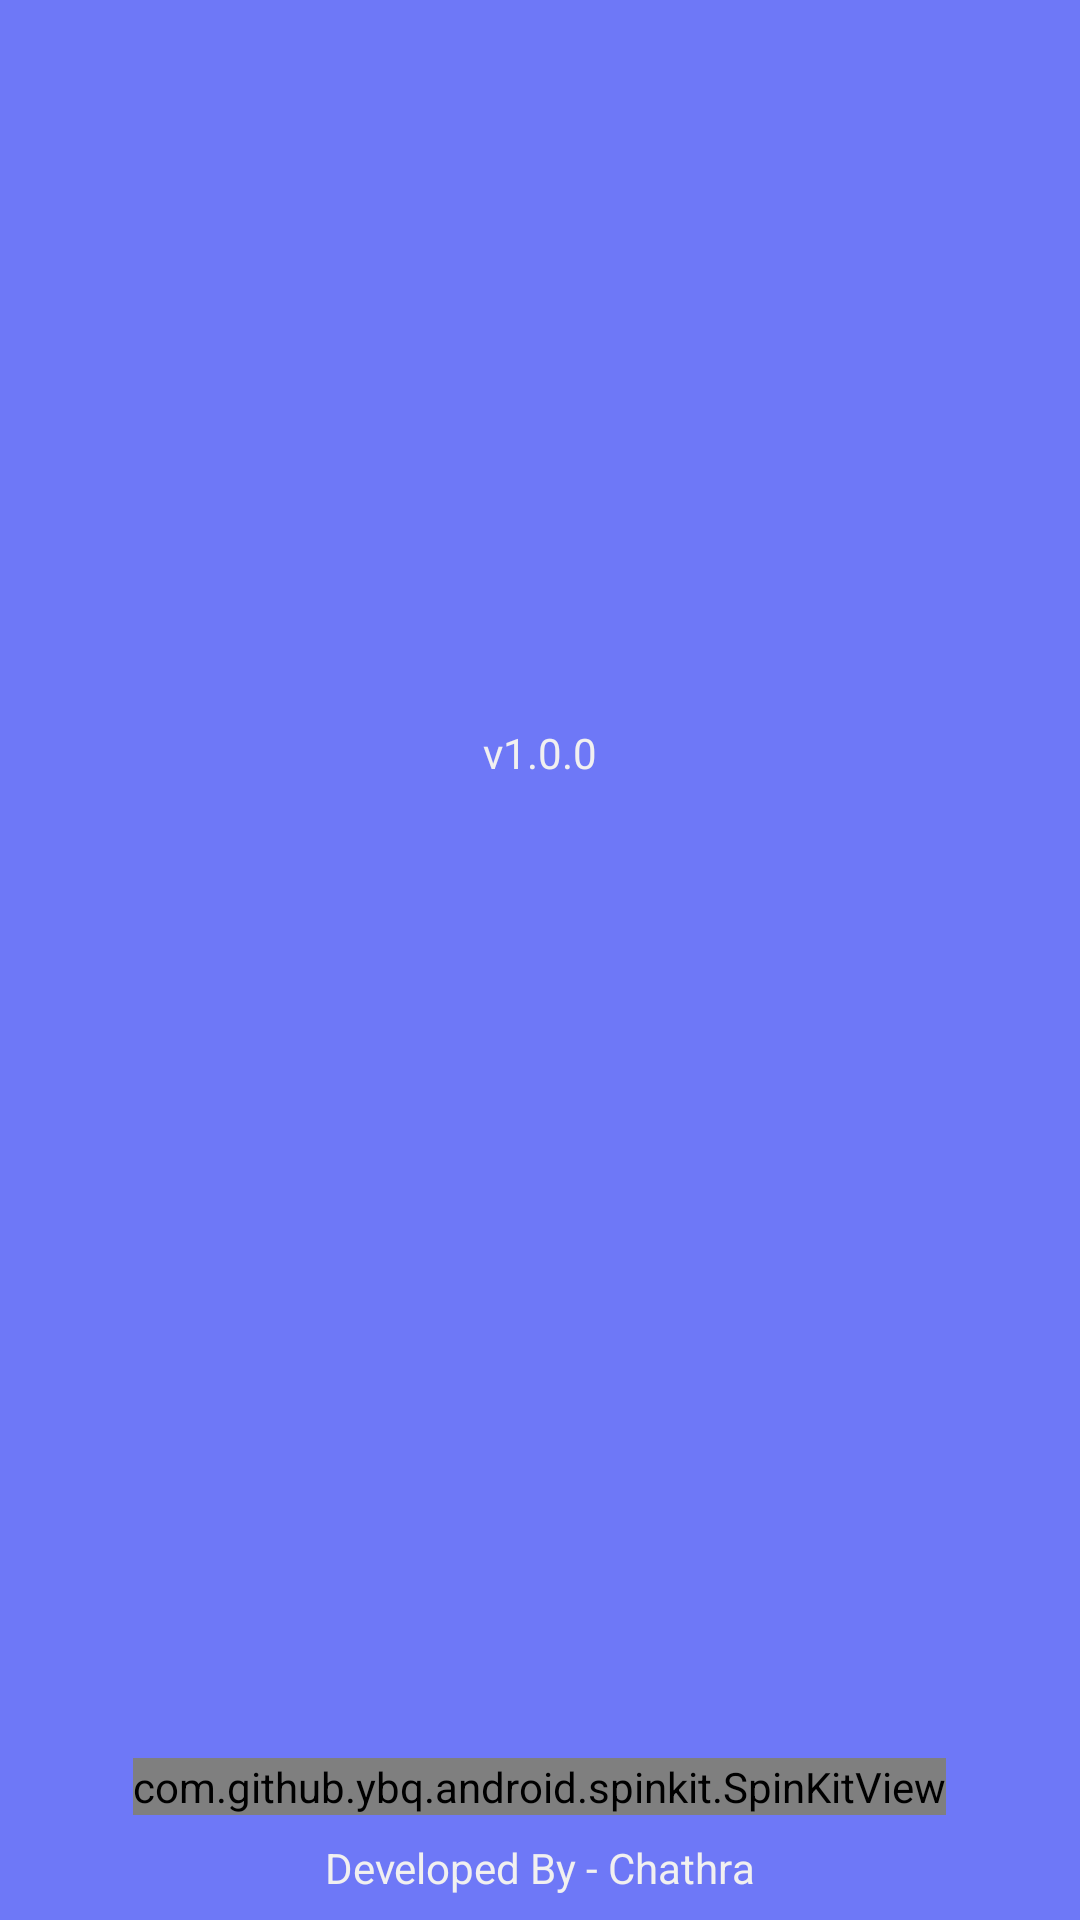

The Android layout XML behind this screen, and the referenced resources:
<!-- AndroidManifest.xml: application theme Theme.FernanPharmacy -->
<!-- res/layout/fragment_splash.xml -->
<?xml version="1.0" encoding="utf-8"?>
<androidx.constraintlayout.widget.ConstraintLayout xmlns:android="http://schemas.android.com/apk/res/android"
    xmlns:tools="http://schemas.android.com/tools"
    xmlns:app="http://schemas.android.com/apk/res-auto"
    android:layout_width="match_parent"
    android:layout_height="match_parent"
    tools:context=".ui.splash.SplashFragment"
    android:background="@color/main">

    <TextView
        android:id="@+id/textView4"
        android:layout_width="wrap_content"
        android:layout_height="wrap_content"
        android:layout_marginStart="16dp"
        android:layout_marginTop="335dp"
        android:layout_marginEnd="16dp"
        android:layout_marginBottom="377dp"
        android:text="@string/app_name"
        android:textColor="@color/white"
        android:textSize="46sp"
        android:textStyle="bold"
        app:layout_constraintBottom_toBottomOf="parent"
        app:layout_constraintEnd_toEndOf="parent"
        app:layout_constraintStart_toStartOf="parent"
        app:layout_constraintTop_toTopOf="parent" />

    <TextView
        android:id="@+id/textView5"
        android:layout_width="wrap_content"
        android:layout_height="wrap_content"
        android:layout_marginStart="16dp"
        android:layout_marginEnd="16dp"
        android:text="v1.0.0"
        android:textColor="#F1F0F0"
        app:layout_constraintEnd_toEndOf="parent"
        app:layout_constraintStart_toStartOf="parent"
        app:layout_constraintTop_toBottomOf="@+id/textView4" />


    <com.github.ybq.android.spinkit.SpinKitView
        android:id="@+id/spin_kit"
        style="@style/SpinKitView.Small.Wave"
        android:layout_width="wrap_content"
        android:layout_height="wrap_content"
        android:layout_gravity="center"
        android:layout_marginStart="24dp"
        android:layout_marginEnd="24dp"
        android:layout_marginBottom="8dp"
        app:SpinKit_Color="@color/white"
        app:layout_constraintBottom_toTopOf="@+id/textView6"
        app:layout_constraintEnd_toEndOf="parent"
        app:layout_constraintHorizontal_bias="0.498"
        app:layout_constraintStart_toStartOf="parent" />

    <TextView
        android:id="@+id/textView6"
        android:layout_width="wrap_content"
        android:layout_height="wrap_content"
        android:layout_marginStart="24dp"
        android:layout_marginEnd="24dp"
        android:layout_marginBottom="8dp"
        android:text="Developed By - Chathra"
        android:textColor="#F1F0F0"
        app:layout_constraintBottom_toBottomOf="parent"
        app:layout_constraintEnd_toEndOf="parent"
        app:layout_constraintStart_toStartOf="parent" />

</androidx.constraintlayout.widget.ConstraintLayout>
<!-- resources referenced by this layout -->
<resources>
  <color name="main">#6E78F7</color>
  <color name="white">#FFFFFFFF</color>
  <string name="app_name">Fernan Pharmacy</string>
  <style name="Theme.FernanPharmacy" parent="Theme.MaterialComponents.Light.NoActionBar">
          
          <item name="colorPrimary">@color/purple_500</item>
          <item name="colorPrimaryVariant">@color/purple_700</item>
          <item name="colorOnPrimary">@color/white</item>
          
          <item name="colorSecondary">@color/teal_200</item>
          <item name="colorSecondaryVariant">@color/teal_700</item>
          <item name="colorOnSecondary">@color/black</item>
          
          <item name="android:statusBarColor" tools:targetApi="l">?attr/colorPrimaryVariant</item>
          
      </style>
  <color name="purple_500">#6E78F7</color>
  <color name="purple_700">#FF3700B3</color>
  <color name="teal_200">#FF03DAC5</color>
  <color name="teal_700">#FF018786</color>
  <color name="black">#FF000000</color>
</resources>
